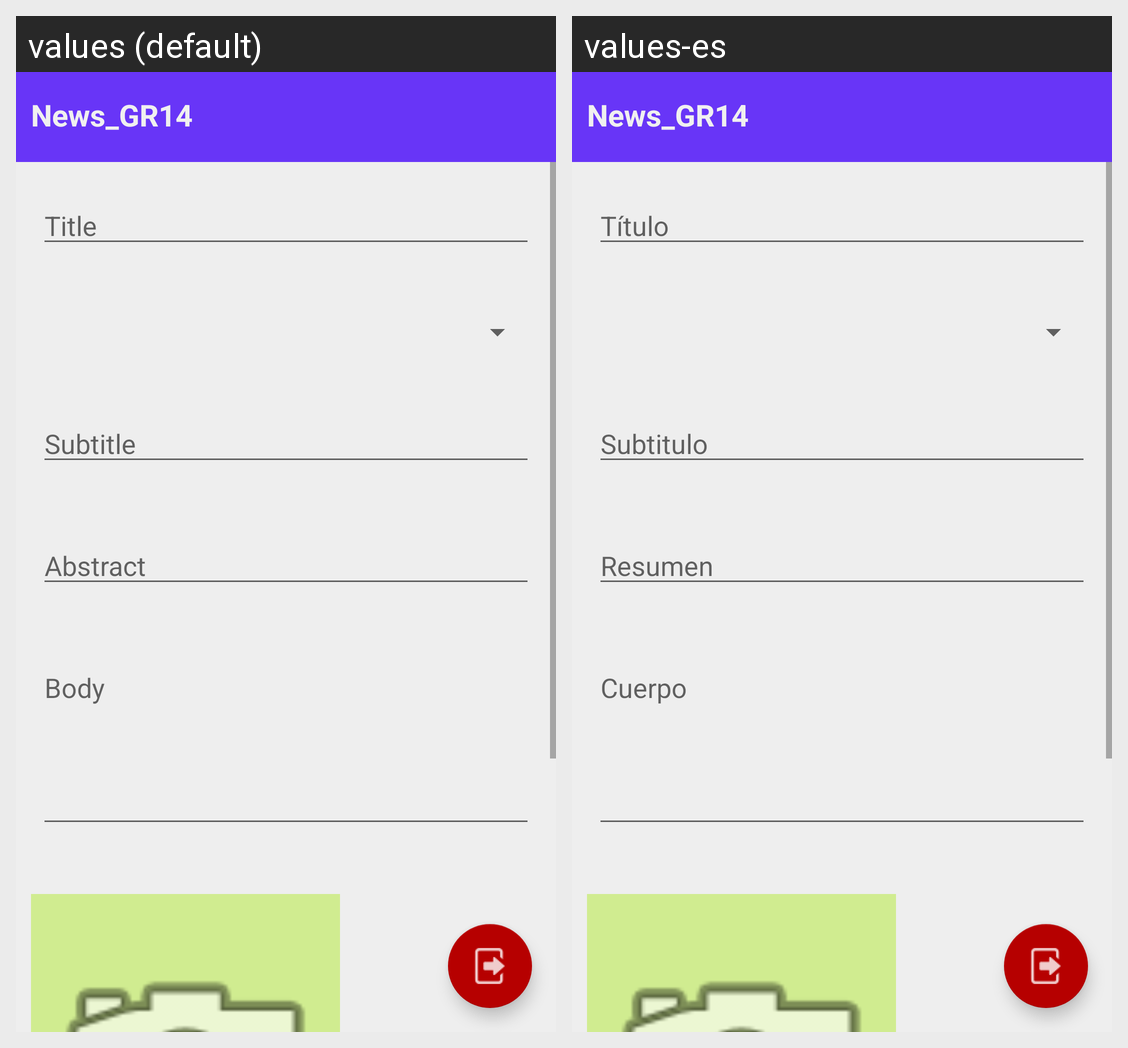

Here is an Android app screen in its default locale and in the app's own translations. Write out the translated-string differences for the strings that appear on this screen.
Android screen res/layout/activity_article_edit.xml rendered under 2 locales, left to right: values (default), values-es. Device: Nexus 5 (rendered at 1080×1920; each locale shown at half size, 540×960, under a caption strip naming it); theme Theme.Design.Light.NoActionBar.
Strings drawn on this screen, with the default value and each locale's value (text and hints the layout hard-codes, and strings that could not be matched under every locale, appear in the picture but are not listed):

txt_title
  values: Title
  values-es: Título

txt_subtitle
  values: Subtitle
  values-es: Subtitulo

txt_abstract
  values: Abstract
  values-es: Resumen

txt_body
  values: Body
  values-es: Cuerpo

app_name
  values: News_GR14
  values-es: News_GR14  [not translated; the default value is used]
